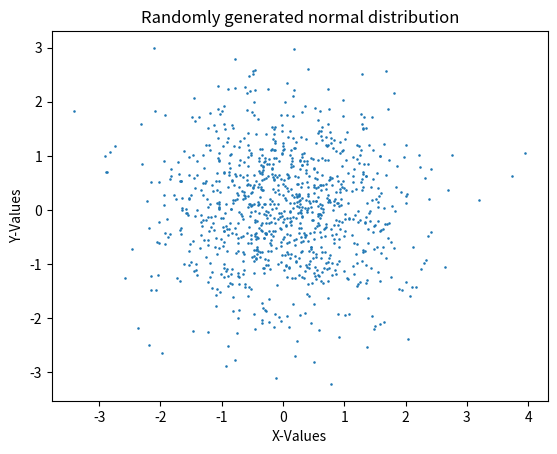

Here is the Python script that generated this plot:
from numpy import *                     # imports all numpy functions
import matplotlib.pyplot as plt         # imports matplotlib functions under alias

xmatrix = random.normal(loc=0,scale=1,size=(1000,2))    # generates matrix of 1000 pairs of randomised normalised integers
print(xmatrix)                                          # prints matrix

plt.scatter(xmatrix[:,0],xmatrix[:,1],s=0.7)            # creates scatter plot of all points in matrix using values as x,y coordinates
plt.title("Randomly generated normal distribution")     # adds title to graph
plt.xlabel("X-Values")                                  # adds label to x-axis
plt.ylabel("Y-Values")                                  # adds label to y-axis

plt.show()          # displays scatter plot of normalised randomised points
